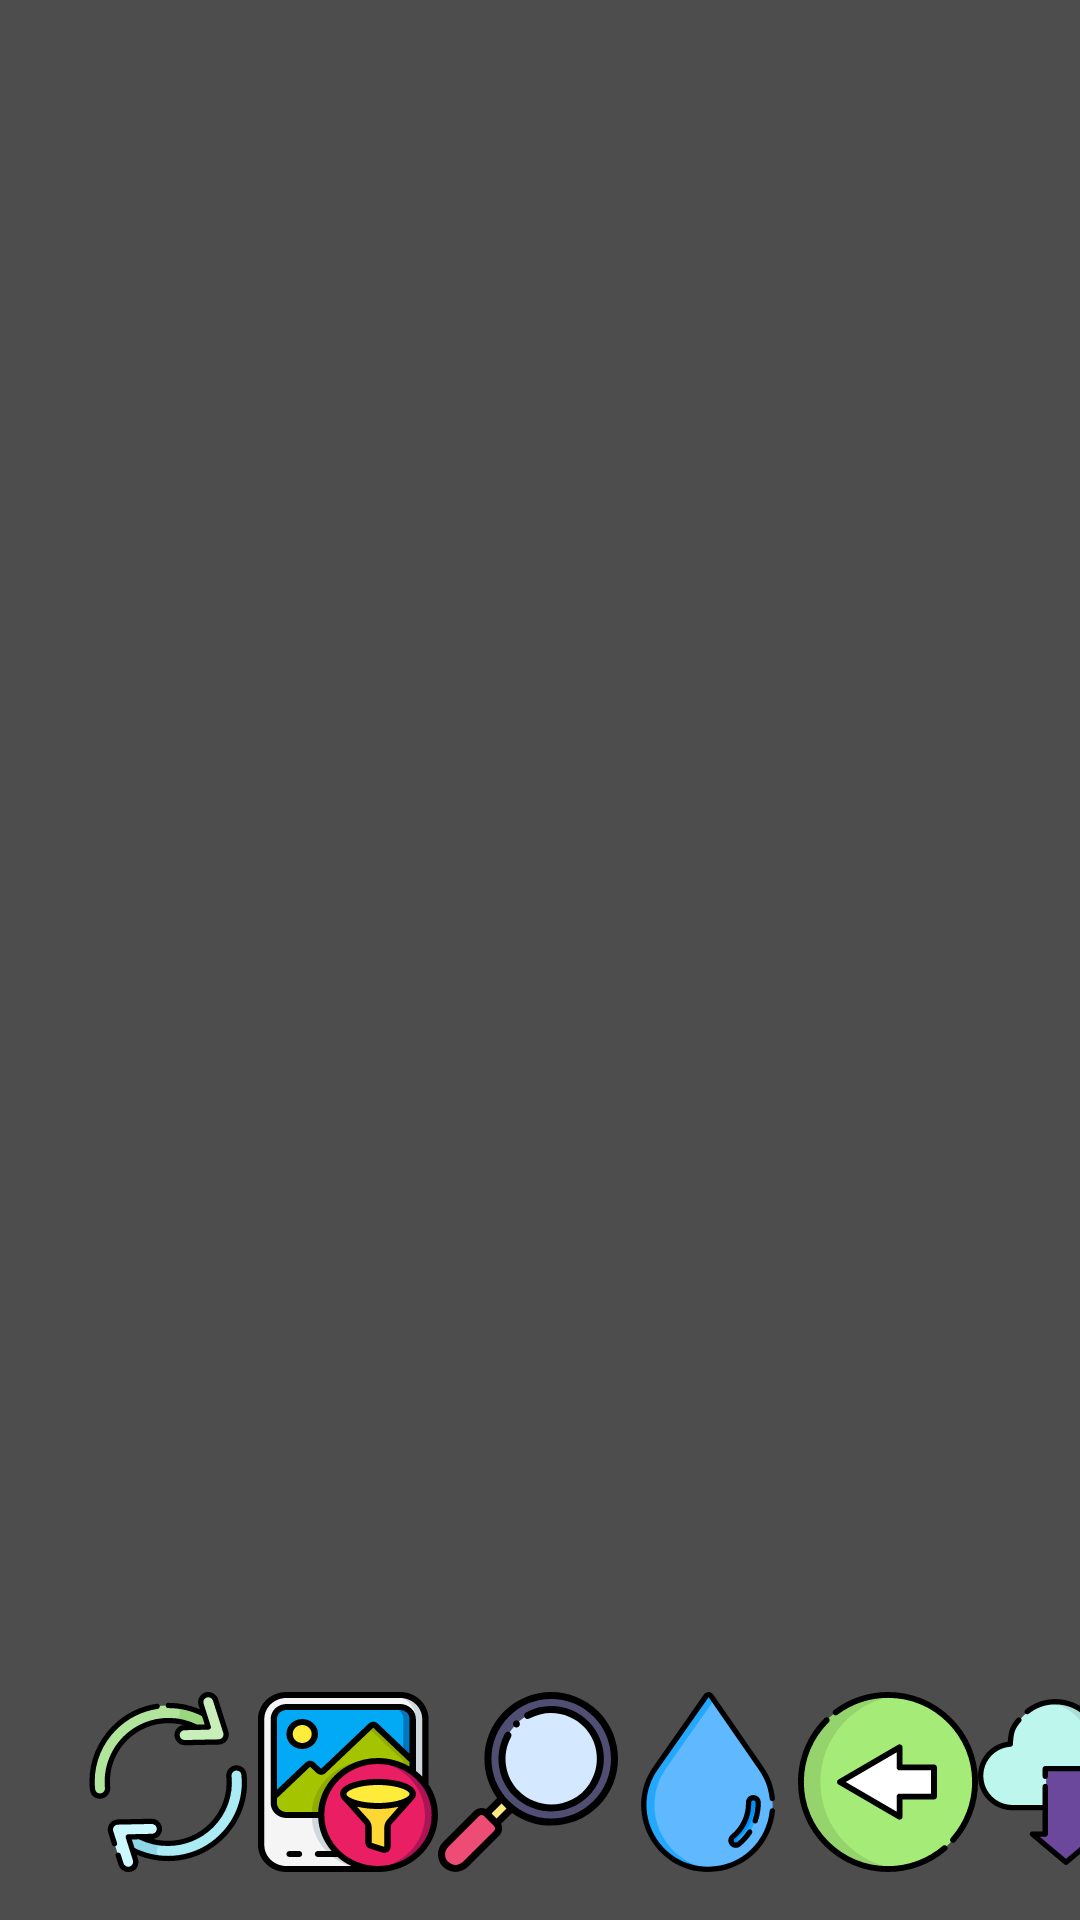

This screen was rendered from an Android layout file. Write that file and the resources it references.
<!-- AndroidManifest.xml: application theme AppTheme -->
<!-- res/layout/activity_redact_image.xml -->
<?xml version="1.0" encoding="utf-8"?>
<androidx.constraintlayout.widget.ConstraintLayout xmlns:android="http://schemas.android.com/apk/res/android"
    xmlns:app="http://schemas.android.com/apk/res-auto"
    xmlns:opencv="http://schemas.android.com/apk/res-auto"
    xmlns:tools="http://schemas.android.com/tools"
    android:layout_width="match_parent"
    android:layout_height="match_parent"
    android:background="@color/colorBackground"
    tools:context=".RedactImageActivity">


    <ImageView
        android:id="@+id/imageView"
        android:layout_width="355dp"
        android:layout_height="561dp"
        android:layout_margin="40dp"
        android:layout_marginTop="40dp"
        android:scaleType="center"
        opencv:layout_constraintEnd_toEndOf="parent"
        opencv:layout_constraintStart_toStartOf="parent"
        opencv:layout_constraintTop_toTopOf="parent" />

    <ImageButton
        android:id="@+id/buttonTurn"
        android:layout_width="60dp"
        android:layout_height="60dp"
        android:layout_marginStart="26dp"
        android:layout_marginBottom="16dp"
        android:backgroundTint="@color/colorBackground"
        app:layout_constraintBottom_toBottomOf="parent"
        app:layout_constraintStart_toStartOf="parent"
        app:srcCompat="@drawable/ic_refresh" />

    <ImageButton
        android:id="@+id/buttonFilters"
        android:layout_width="60dp"
        android:layout_height="60dp"
        android:layout_marginBottom="16dp"
        android:backgroundTint="@color/colorBackground"
        android:text="@string/redactFilters"
        app:layout_constraintBottom_toBottomOf="parent"
        app:layout_constraintStart_toEndOf="@+id/buttonTurn"
        app:srcCompat="@drawable/ic_filters" />

    <ImageButton
        android:id="@+id/buttonReturnOriginal"
        android:layout_width="60dp"
        android:layout_height="60dp"
        android:layout_marginBottom="16dp"
        android:backgroundTint="@color/colorBackground"
        app:layout_constraintBottom_toBottomOf="parent"
        app:layout_constraintStart_toEndOf="@+id/buttonBlur"
        app:srcCompat="@drawable/ic_back" />

    <ImageButton
        android:id="@+id/buttonScaling"
        android:layout_width="60dp"
        android:layout_height="60dp"
        android:layout_marginBottom="16dp"
        android:backgroundTint="@color/colorBackground"
        android:text="@string/redactScale"
        app:layout_constraintBottom_toBottomOf="parent"
        app:layout_constraintStart_toEndOf="@+id/buttonFilters"
        app:srcCompat="@drawable/ic_search" />

    <ImageButton
        android:id="@+id/buttonBlur"
        android:layout_width="60dp"
        android:layout_height="60dp"
        android:layout_marginBottom="16dp"
        android:backgroundTint="@color/colorBackground"
        android:text="@string/blurANDshurp"
        app:layout_constraintBottom_toBottomOf="parent"
        app:layout_constraintStart_toEndOf="@+id/buttonScaling"
        app:srcCompat="@drawable/ic_tear" />

    <ImageButton
        android:id="@+id/buttonSave"
        android:layout_width="60dp"
        android:layout_height="60dp"
        android:layout_marginBottom="16dp"
        android:backgroundTint="@color/colorBackground"
        app:layout_constraintBottom_toBottomOf="parent"
        app:layout_constraintStart_toEndOf="@+id/buttonReturnOriginal"
        app:srcCompat="@drawable/ic_seo_and_web" />


</androidx.constraintlayout.widget.ConstraintLayout>
<!-- resources referenced by this layout -->
<resources>
  <color name="colorBackground">#4d4d4d</color>
  <!-- drawable ic_back: vector/xml drawable (drawable, 2568 chars, omitted) -->
  <!-- drawable ic_filters: vector/xml drawable (drawable, 6494 chars, omitted) -->
  <!-- drawable ic_refresh: vector/xml drawable (drawable, 5791 chars, omitted) -->
  <!-- drawable ic_search: vector/xml drawable (drawable, 3315 chars, omitted) -->
  <!-- drawable ic_seo_and_web: vector/xml drawable (drawable, 3685 chars, omitted) -->
  <!-- drawable ic_tear: vector/xml drawable (drawable, 3321 chars, omitted) -->
  <string name="blurANDshurp">Blur a Sharp</string>
  <string name="redactFilters">Filters</string>
  <string name="redactScale">Scaling</string>
  <style name="AppTheme" parent="Theme.AppCompat.Light.NoActionBar">
          
          <item name="colorPrimary">@color/colorPrimary</item>
          <item name="colorPrimaryDark">@color/colorPrimaryDark</item>
          <item name="colorAccent">@color/colorAccent</item>
          <item name="background">@color/colorBackground</item>
      </style>
  <color name="colorPrimary">#6200EE</color>
  <color name="colorPrimaryDark">#4F047E</color>
  <color name="colorAccent">#03DAC5</color>
</resources>
